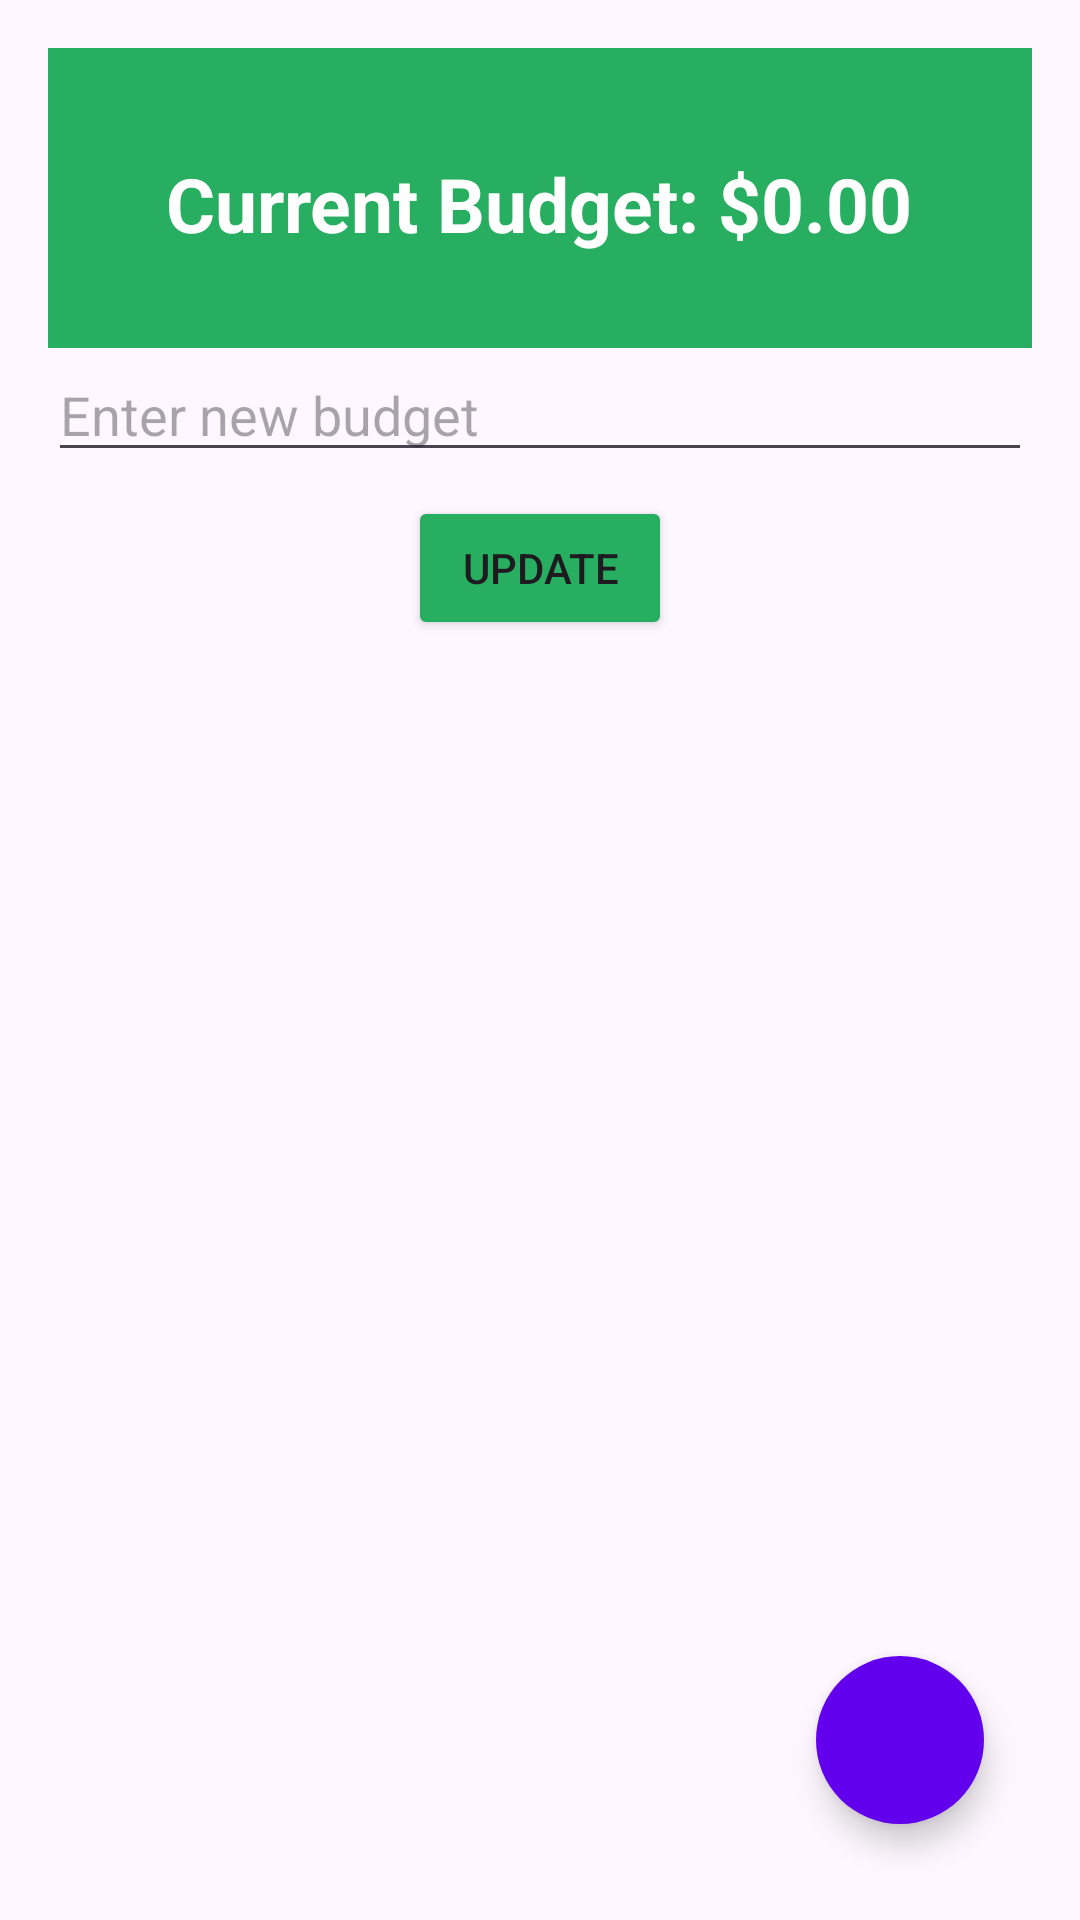

Write the Android layout XML for this screen, with the resource values it uses.
<!-- AndroidManifest.xml: application theme Theme.BudgetBuddy1 -->
<!-- res/layout/fragment_budget.xml -->
<?xml version="1.0" encoding="utf-8"?>
<androidx.coordinatorlayout.widget.CoordinatorLayout xmlns:android="http://schemas.android.com/apk/res/android"
    xmlns:tools="http://schemas.android.com/tools"
    xmlns:app="http://schemas.android.com/apk/res-auto"
    android:id="@+id/overview_Fragment"
    android:layout_width="match_parent"
    android:layout_height="match_parent"
    android:padding="16dp"
    tools:context=".BudgetFragment">

    <com.google.android.material.floatingactionbutton.FloatingActionButton
        android:id="@+id/float_bt_add_budget"
        android:layout_width="wrap_content"
        android:layout_height="wrap_content"
        android:layout_gravity="bottom|right"
        android:layout_margin="16dp"
        android:backgroundTint="@color/blue"
        android:background="#27ae60"
        app:shapeAppearance="@style/ThemeOverlay.AppCompat.Dark.ActionBar"
        android:contentDescription="@string/addBudget"
        android:src="@drawable/ic_add" />

    <androidx.constraintlayout.widget.ConstraintLayout
        android:layout_width="match_parent"
        android:layout_height="match_parent">

        <LinearLayout
            android:id="@+id/budgetLinerLayout"
            android:layout_width="match_parent"
            android:layout_height="100dp"
            android:orientation="vertical"
            app:layout_constraintTop_toTopOf="parent"
            android:background="#27ae60"
            >
            <TextView
                android:id="@+id/tvCurrentBudget"
                android:layout_width="wrap_content"
                android:layout_height="wrap_content"
                android:text="Current Budget: $0.00"
                android:textColor="@android:color/white"
                android:textSize="25dp"

                android:textStyle="bold"
                android:layout_gravity="center"
                android:layout_marginTop="35dp"
                android:layout_marginBottom="8dp" />

        </LinearLayout>

    <LinearLayout
        android:layout_width="match_parent"
        android:layout_height="wrap_content"
        android:orientation="vertical"
        app:layout_constraintTop_toBottomOf="@+id/budgetLinerLayout">

        <EditText
            android:id="@+id/editTextUpdateBudget"
            android:layout_width="match_parent"
            android:layout_height="wrap_content"
            android:hint="Enter new budget"
            android:inputType="numberDecimal" />

        <Button
            android:id="@+id/btUpdateBudget"
            android:layout_width="wrap_content"
            android:layout_height="wrap_content"
            android:layout_gravity="center"
            android:text="Update"
            android:layout_marginTop="8dp"
            android:backgroundTint="#27ae60"
            />
    </LinearLayout>

    </androidx.constraintlayout.widget.ConstraintLayout>




</androidx.coordinatorlayout.widget.CoordinatorLayout>
<!-- resources referenced by this layout -->
<resources>
  <color name="blue">#6200EE</color>
  <string name="addBudget">Add Budget</string>
  <style name="Theme.BudgetBuddy1" parent="Base.Theme.BudgetBuddy1" />
  <style name="Base.Theme.BudgetBuddy1" parent="Theme.Material3.DayNight.NoActionBar">
          
           <item name="colorPrimary">@color/blue</item>
           <item name="colorPrimaryVariant">@color/blue</item>
           <item name="android:statusBarColor">@color/blue</item>
          
      </style>
</resources>
